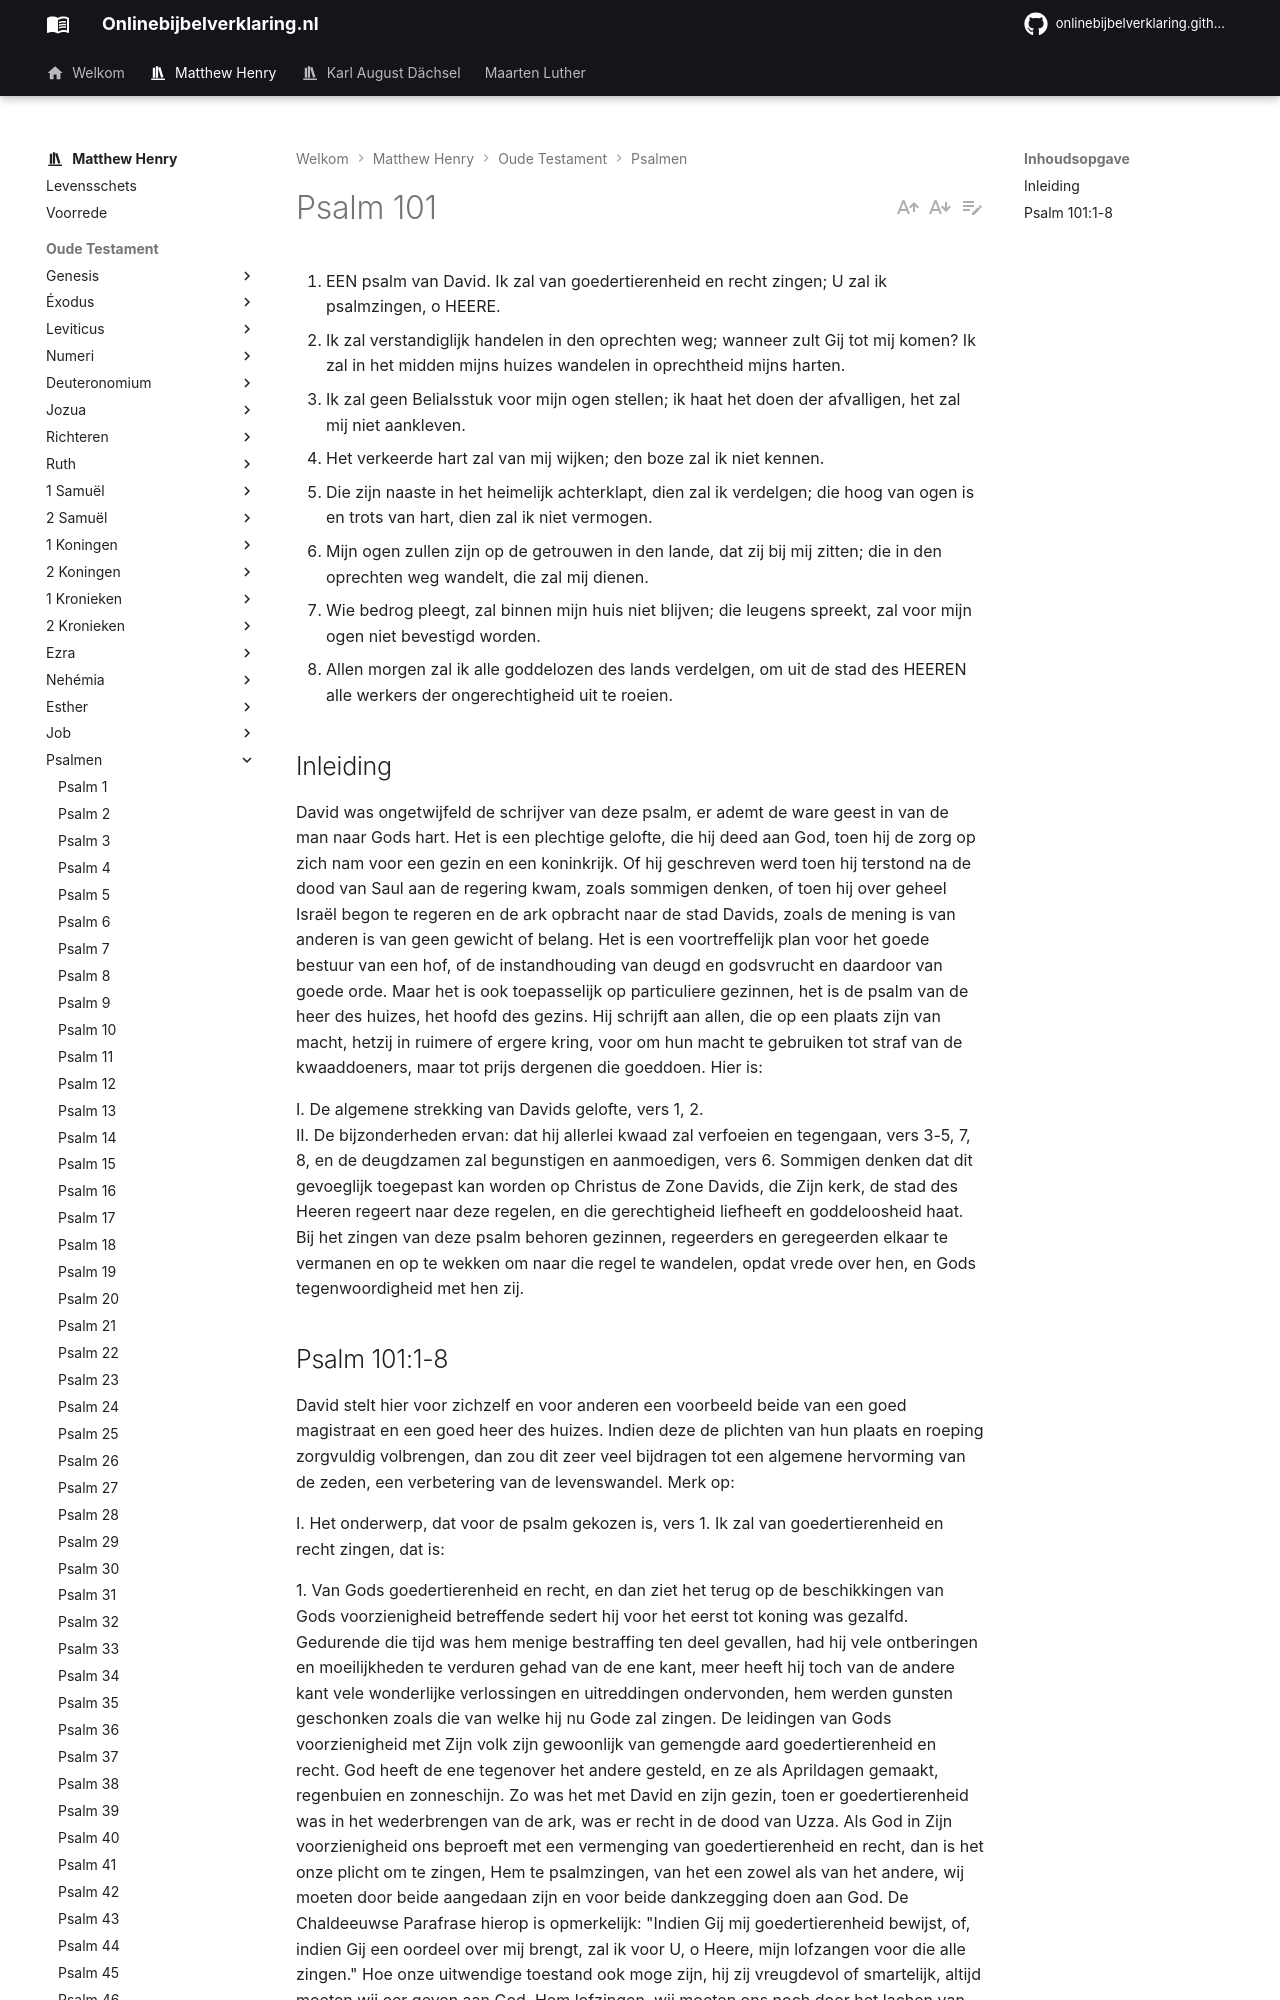

repository: onlinebijbelverklaring/onlinebijbelverklaring.github.io · page: matthewhenry/Psalmen/Psalm101/index.html · generator: mkdocs

1. EEN psalm van David. Ik zal van goedertierenheid en recht zingen; U zal ik psalmzingen, o HEERE.
2. Ik zal verstandiglijk handelen in den oprechten weg; wanneer zult Gij tot mij komen? Ik zal in het midden mijns huizes wandelen in oprechtheid mijns harten.
3. Ik zal geen Belialsstuk voor mijn ogen stellen; ik haat het doen der afvalligen, het zal mij niet aankleven.
4. Het verkeerde hart zal van mij wijken; den boze zal ik niet kennen.
5. Die zijn naaste in het heimelijk achterklapt, dien zal ik verdelgen; die hoog van ogen is en trots van hart, dien zal ik niet vermogen.
6. Mijn ogen zullen zijn op de getrouwen in den lande, dat zij bij mij zitten; die in den oprechten weg wandelt, die zal mij dienen.
7. Wie bedrog pleegt, zal binnen mijn huis niet blijven; die leugens spreekt, zal voor mijn ogen niet bevestigd worden.
8. Allen morgen zal ik alle goddelozen des lands verdelgen, om uit de stad des HEEREN alle werkers der ongerechtigheid uit te roeien.

## Inleiding

David was ongetwijfeld de schrijver van deze psalm, er ademt de ware geest in van de man naar Gods hart. Het is een plechtige gelofte, die hij deed aan God, toen hij de zorg op zich nam voor een gezin en een koninkrijk. Of hij geschreven werd toen hij terstond na de dood van Saul aan de regering kwam, zoals sommigen denken, of toen hij over geheel Israël begon te regeren en de ark opbracht naar de stad Davids, zoals de mening is van anderen is van geen gewicht of belang. Het is een voortreffelijk plan voor het goede bestuur van een hof, of de instandhouding van deugd en godsvrucht en daardoor van goede orde. Maar het is ook toepasselijk op particuliere gezinnen, het is de psalm van de heer des huizes, het hoofd des gezins. Hij schrijft aan allen, die op een plaats zijn van macht, hetzij in ruimere of ergere kring, voor om hun macht te gebruiken tot straf van de kwaaddoeners, maar tot prijs dergenen die goeddoen. Hier is:

I. De algemene strekking van Davids gelofte, vers 1, 2.  
II. De bijzonderheden ervan: dat hij allerlei kwaad zal verfoeien en tegengaan, vers 3-5, 7, 8, en de deugdzamen zal begunstigen en aanmoedigen, vers 6. Sommigen denken dat dit gevoeglijk toegepast kan worden op Christus de Zone Davids, die Zijn kerk, de stad des Heeren regeert naar deze regelen, en die gerechtigheid liefheeft en goddeloosheid haat.  
Bij het zingen van deze psalm behoren gezinnen, regeerders en geregeerden elkaar te vermanen en op te wekken om naar die regel te wandelen, opdat vrede over hen, en Gods tegenwoordigheid met hen zij.
